Dataset: ecg_data (GitHub, Code-lord-17/ecg_classification). Classes: mental stress, no stress, physical stress.

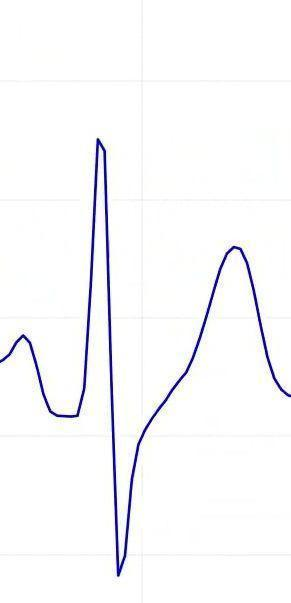
Label: physical stress

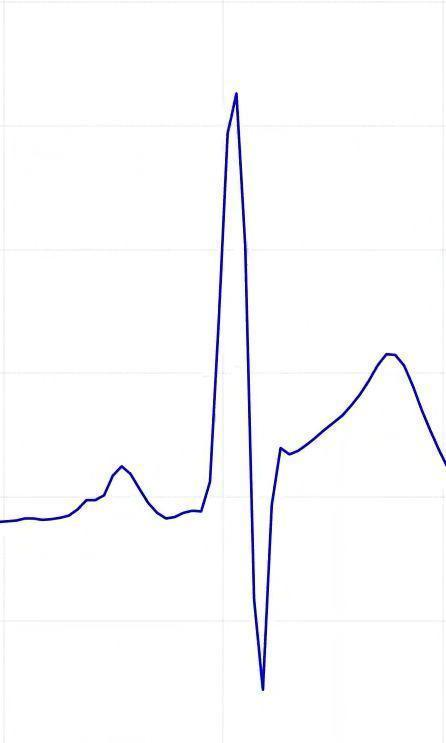
Label: no stress

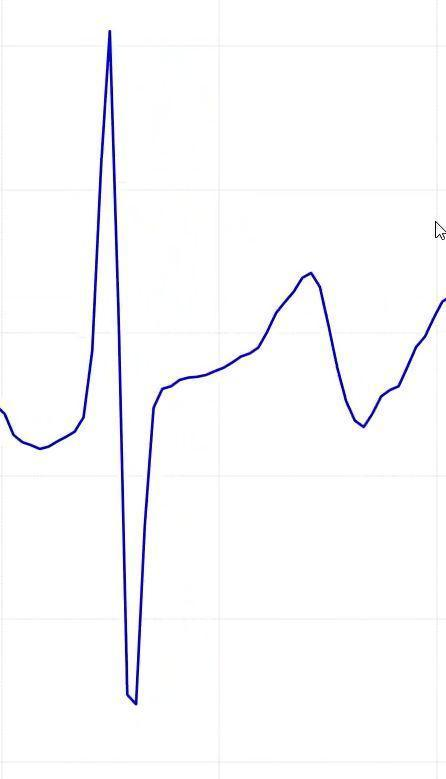
Label: no stress

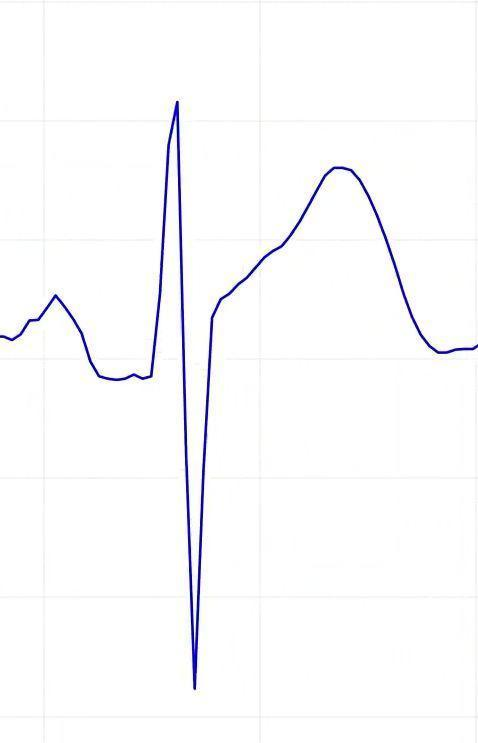
Label: no stress

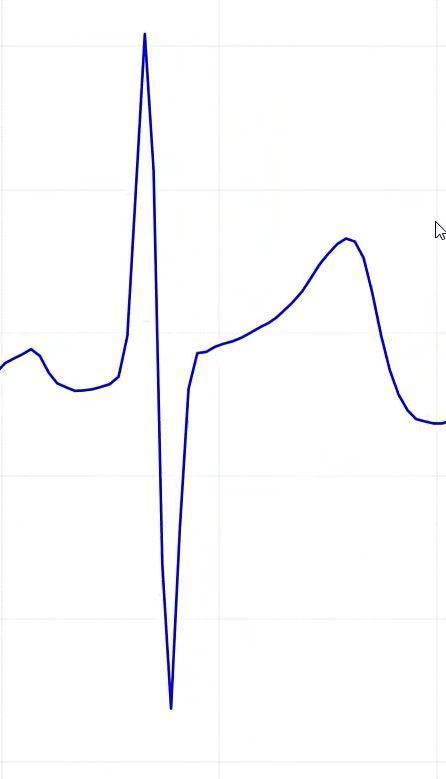
Label: no stress

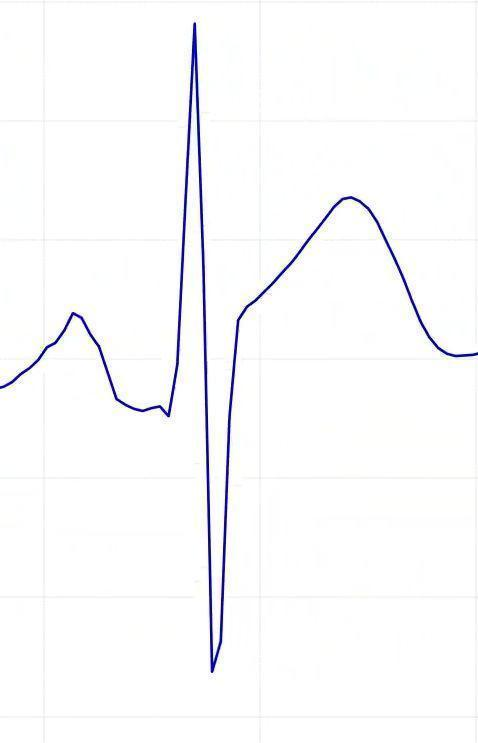
Label: no stress
